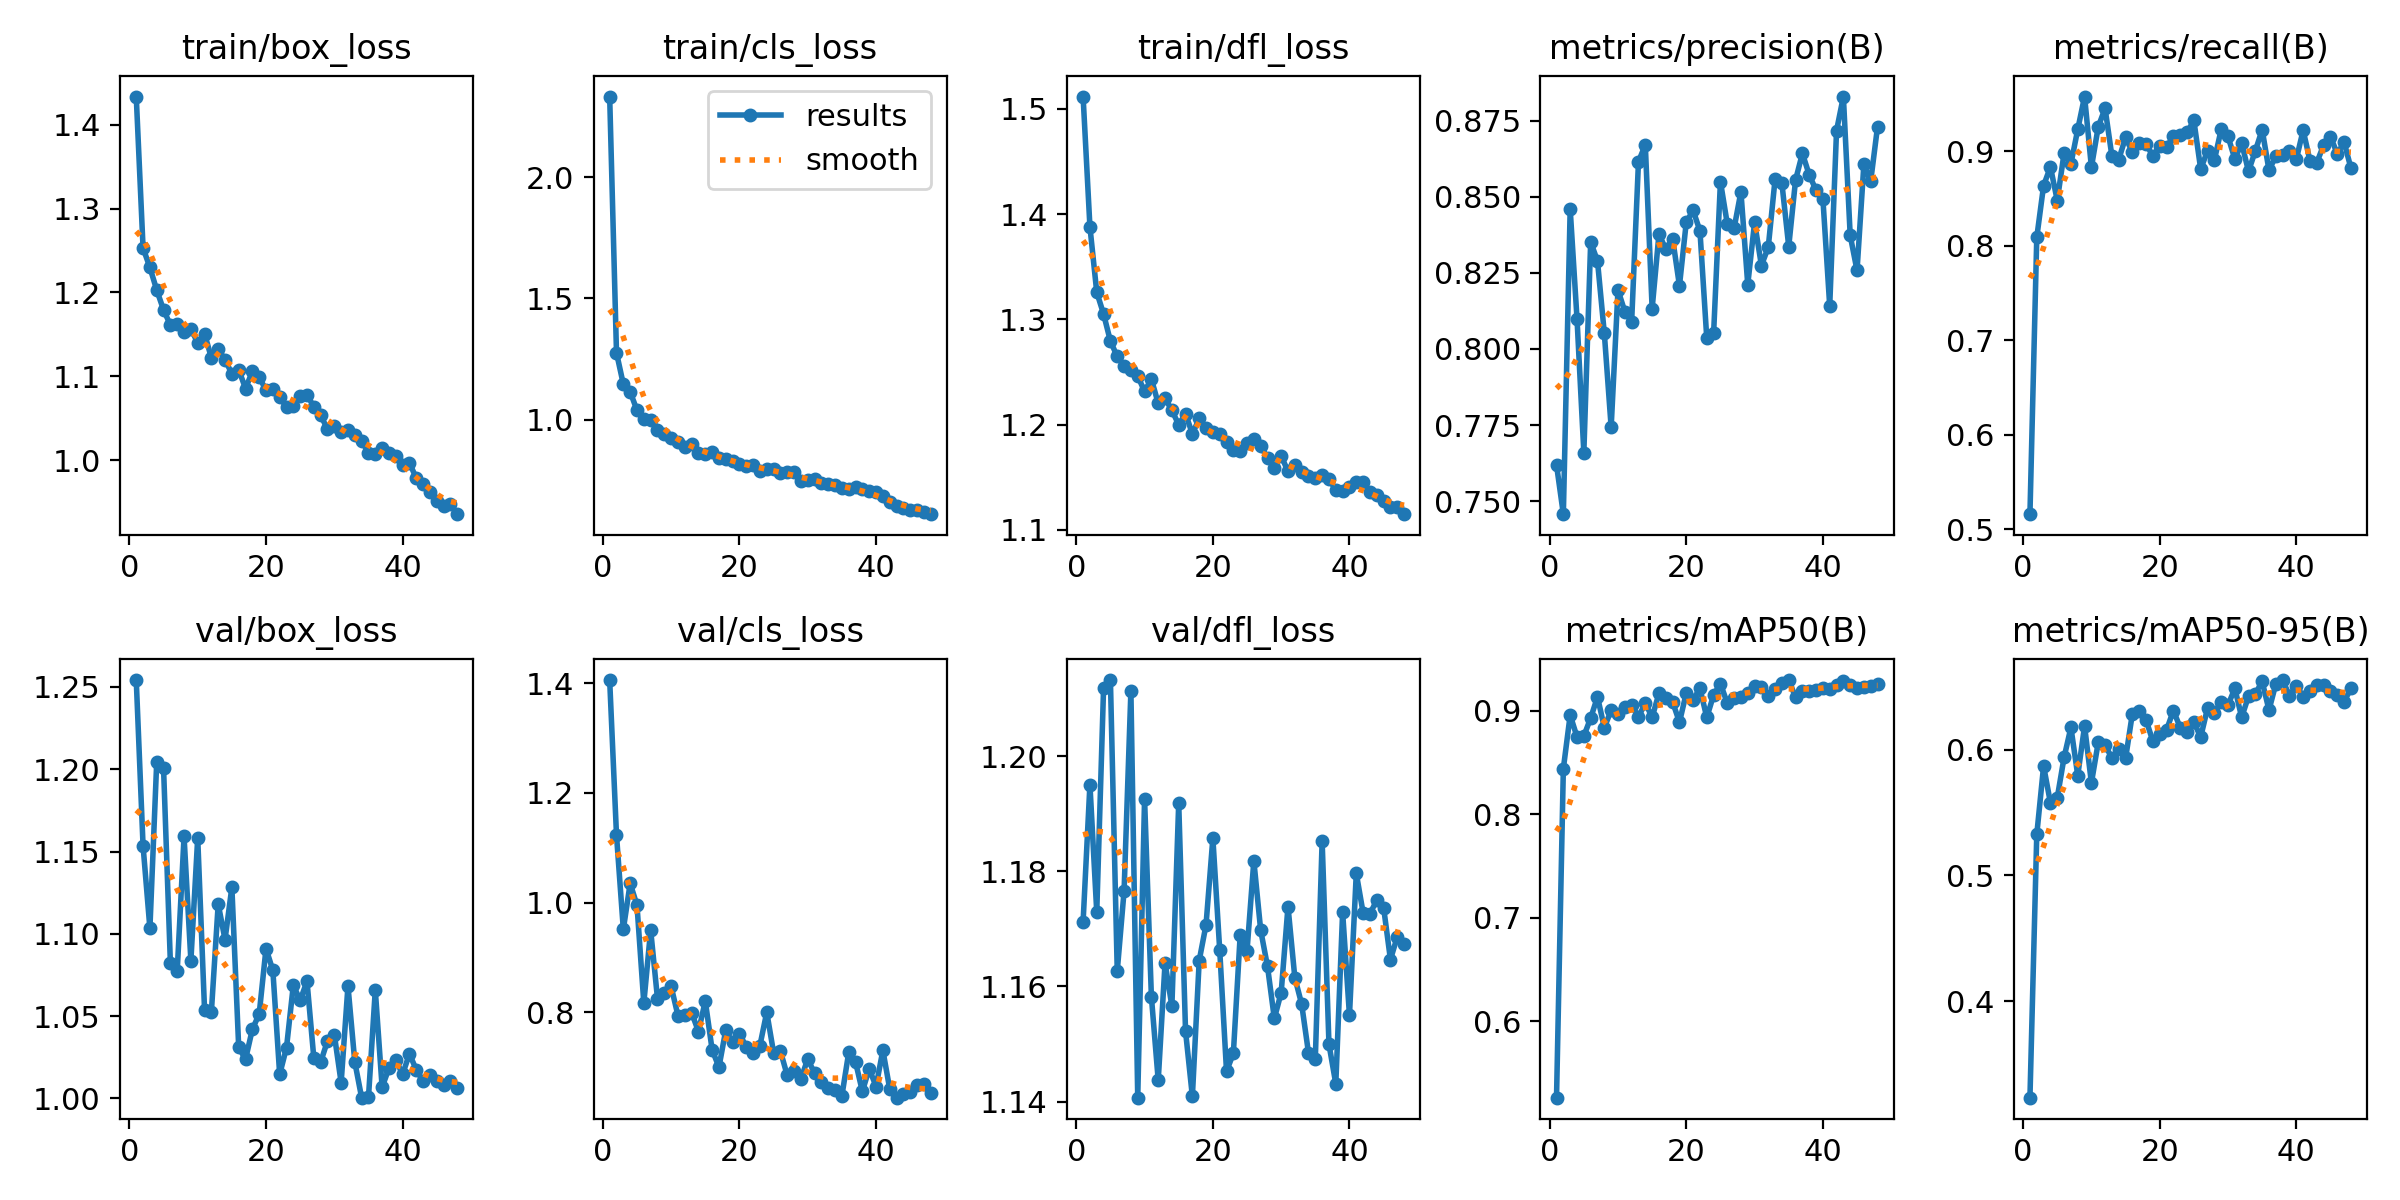

The file beside this chart, header and first rows:
epoch, time, train/box_loss, train/cls_loss, train/dfl_loss, metrics/precision(B), metrics/recall(B), metrics/mAP50(B), metrics/mAP50-95(B), val/box_loss, val/cls_loss, val/dfl_loss, lr/pg0, lr/pg1, lr/pg2
1, 17.46, 1.433, 2.332, 1.512, 0.7619, 0.5161, 0.5264, 0.3232, 1.254, 1.406, 1.171, 0.0004664, 0.0004664, 0.0004664
2, 31.63, 1.253, 1.276, 1.388, 0.7457, 0.8087, 0.844, 0.5325, 1.153, 1.123, 1.195, 0.0009241, 0.0009241, 0.0009241
3, 45.83, 1.23, 1.147, 1.326, 0.846, 0.8635, 0.8957, 0.5869, 1.103, 0.9511, 1.173, 0.001363, 0.001363, 0.001363
4, 60.14, 1.203, 1.116, 1.305, 0.81, 0.8832, 0.8746, 0.5576, 1.205, 1.035, 1.212, 0.001344, 0.001344, 0.001344
5, 74.1, 1.179, 1.039, 1.279, 0.766, 0.8477, 0.8755, 0.5617, 1.2, 0.9951, 1.213, 0.001316, 0.001316, 0.001316
6, 88.55, 1.161, 1.002, 1.265, 0.8351, 0.8979, 0.8929, 0.5939, 1.082, 0.8166, 1.163, 0.001288, 0.001288, 0.001288
7, 102.8, 1.162, 0.9978, 1.256, 0.8289, 0.8864, 0.9133, 0.6177, 1.078, 0.95, 1.177, 0.001259, 0.001259, 0.001259
8, 117, 1.153, 0.9562, 1.252, 0.8051, 0.9229, 0.8836, 0.5794, 1.159, 0.8249, 1.211, 0.001231, 0.001231, 0.001231
9, 131.4, 1.157, 0.942, 1.246, 0.7743, 0.9576, 0.9003, 0.6187, 1.084, 0.8355, 1.141, 0.001203, 0.001203, 0.001203
10, 145.4, 1.14, 0.9246, 1.232, 0.8194, 0.8829, 0.8966, 0.5735, 1.158, 0.847, 1.193, 0.001174, 0.001174, 0.001174
11, 159.7, 1.151, 0.9104, 1.243, 0.8123, 0.9256, 0.903, 0.6058, 1.054, 0.7936, 1.158, 0.001146, 0.001146, 0.001146
12, 173.8, 1.122, 0.8881, 1.22, 0.809, 0.9451, 0.9052, 0.6036, 1.053, 0.7944, 1.144, 0.001118, 0.001118, 0.001118
13, 187.7, 1.132, 0.9018, 1.225, 0.8615, 0.8946, 0.894, 0.5933, 1.118, 0.7991, 1.164, 0.001089, 0.001089, 0.001089
14, 201.5, 1.12, 0.8645, 1.214, 0.8671, 0.891, 0.9072, 0.6007, 1.097, 0.7647, 1.157, 0.001061, 0.001061, 0.001061
15, 215.8, 1.103, 0.8605, 1.2, 0.8133, 0.9143, 0.8936, 0.593, 1.128, 0.8204, 1.192, 0.001033, 0.001033, 0.001033
16, 229.4, 1.108, 0.8654, 1.211, 0.8378, 0.8988, 0.9167, 0.6287, 1.031, 0.7315, 1.152, 0.001005, 0.001005, 0.001005
17, 243.2, 1.085, 0.8419, 1.191, 0.8327, 0.9083, 0.9121, 0.6306, 1.024, 0.6997, 1.141, 0.0009763, 0.0009763, 0.0009763
18, 257.2, 1.106, 0.8367, 1.206, 0.8363, 0.9075, 0.9084, 0.6235, 1.042, 0.7675, 1.165, 0.000948, 0.000948, 0.000948
19, 271.5, 1.099, 0.8293, 1.197, 0.8208, 0.8947, 0.8888, 0.6067, 1.051, 0.7447, 1.171, 0.0009197, 0.0009197, 0.0009197
20, 285.5, 1.084, 0.8164, 1.193, 0.8417, 0.9055, 0.917, 0.6127, 1.091, 0.7609, 1.186, 0.0008914, 0.0008914, 0.0008914
21, 300.1, 1.084, 0.8093, 1.191, 0.8455, 0.904, 0.9106, 0.6156, 1.078, 0.7367, 1.166, 0.0008631, 0.0008631, 0.0008631
22, 313.8, 1.075, 0.8121, 1.184, 0.8388, 0.9156, 0.9214, 0.6311, 1.015, 0.7259, 1.145, 0.0008348, 0.0008348, 0.0008348
23, 327.9, 1.064, 0.7904, 1.176, 0.8035, 0.9173, 0.8935, 0.6176, 1.031, 0.7392, 1.148, 0.0008065, 0.0008065, 0.0008065
24, 342.1, 1.065, 0.7988, 1.175, 0.8051, 0.9197, 0.9151, 0.6138, 1.069, 0.7999, 1.169, 0.0007782, 0.0007782, 0.0007782
25, 356.4, 1.077, 0.7955, 1.182, 0.855, 0.9323, 0.9262, 0.6219, 1.06, 0.7263, 1.166, 0.0007499, 0.0007499, 0.0007499
26, 370.4, 1.078, 0.7796, 1.186, 0.8411, 0.8809, 0.9073, 0.6099, 1.071, 0.7292, 1.182, 0.0007216, 0.0007216, 0.0007216
27, 384.4, 1.064, 0.7844, 1.18, 0.8397, 0.9002, 0.9125, 0.6329, 1.025, 0.6845, 1.17, 0.0006934, 0.0006934, 0.0006934
28, 398.3, 1.054, 0.784, 1.168, 0.8516, 0.8903, 0.9129, 0.6294, 1.022, 0.6925, 1.163, 0.0006651, 0.0006651, 0.0006651
29, 412.1, 1.037, 0.7467, 1.159, 0.8212, 0.9228, 0.9174, 0.6381, 1.035, 0.6781, 1.154, 0.0006368, 0.0006368, 0.0006368
30, 426.1, 1.041, 0.7505, 1.17, 0.8416, 0.9155, 0.9238, 0.6354, 1.039, 0.7147, 1.159, 0.0006085, 0.0006085, 0.0006085
31, 440.1, 1.033, 0.7564, 1.156, 0.8274, 0.8915, 0.9224, 0.6486, 1.01, 0.6884, 1.174, 0.0005802, 0.0005802, 0.0005802
32, 454.1, 1.036, 0.7402, 1.161, 0.8334, 0.9083, 0.9146, 0.6257, 1.068, 0.6729, 1.162, 0.0005519, 0.0005519, 0.0005519
33, 468.5, 1.03, 0.7365, 1.155, 0.8558, 0.8786, 0.9211, 0.6424, 1.022, 0.6615, 1.157, 0.0005236, 0.0005236, 0.0005236
34, 482.9, 1.023, 0.7318, 1.151, 0.8544, 0.9001, 0.9271, 0.6443, 1, 0.6585, 1.148, 0.0004953, 0.0004953, 0.0004953
35, 497.1, 1.009, 0.7193, 1.149, 0.8337, 0.9225, 0.9295, 0.6543, 1.001, 0.6472, 1.147, 0.000467, 0.000467, 0.000467
36, 511.8, 1.008, 0.7149, 1.152, 0.8555, 0.8798, 0.9129, 0.6314, 1.066, 0.7265, 1.185, 0.0004387, 0.0004387, 0.0004387
37, 526.4, 1.015, 0.7225, 1.148, 0.8642, 0.8945, 0.9192, 0.6522, 1.007, 0.7092, 1.15, 0.0004104, 0.0004104, 0.0004104
38, 540.3, 1.009, 0.7153, 1.138, 0.8572, 0.8958, 0.9186, 0.6553, 1.018, 0.6554, 1.143, 0.0003821, 0.0003821, 0.0003821
39, 554.2, 1.005, 0.7071, 1.137, 0.8521, 0.8999, 0.9196, 0.6427, 1.023, 0.6971, 1.173, 0.0003538, 0.0003538, 0.0003538
40, 568.9, 0.9942, 0.702, 1.141, 0.8494, 0.8912, 0.9222, 0.6508, 1.015, 0.6644, 1.155, 0.0003255, 0.0003255, 0.0003255
41, 585.3, 0.9968, 0.6841, 1.146, 0.8141, 0.922, 0.9205, 0.6422, 1.027, 0.7305, 1.18, 0.0002972, 0.0002972, 0.0002972
42, 599.1, 0.9785, 0.6617, 1.146, 0.8718, 0.8897, 0.9246, 0.6469, 1.017, 0.6603, 1.173, 0.0002689, 0.0002689, 0.0002689
43, 612.2, 0.972, 0.6434, 1.136, 0.8829, 0.8877, 0.929, 0.6512, 1.01, 0.6441, 1.173, 0.0002406, 0.0002406, 0.0002406
44, 625.8, 0.9622, 0.6379, 1.133, 0.8373, 0.9063, 0.9251, 0.651, 1.014, 0.6502, 1.175, 0.0002123, 0.0002123, 0.0002123
45, 639, 0.9509, 0.6269, 1.127, 0.8258, 0.9151, 0.9223, 0.6468, 1.011, 0.6548, 1.174, 0.0001841, 0.0001841, 0.0001841
46, 652.2, 0.9454, 0.6295, 1.121, 0.8606, 0.8972, 0.9232, 0.6436, 1.008, 0.6679, 1.165, 0.0001558, 0.0001558, 0.0001558
47, 665.9, 0.9479, 0.6215, 1.122, 0.8551, 0.9093, 0.9243, 0.6382, 1.011, 0.6695, 1.169, 0.0001275, 0.0001275, 0.0001275
48, 679.5, 0.9356, 0.6108, 1.115, 0.873, 0.8819, 0.9254, 0.6487, 1.006, 0.6517, 1.167, 9.91726e-05, 9.91726e-05, 9.91726e-05
